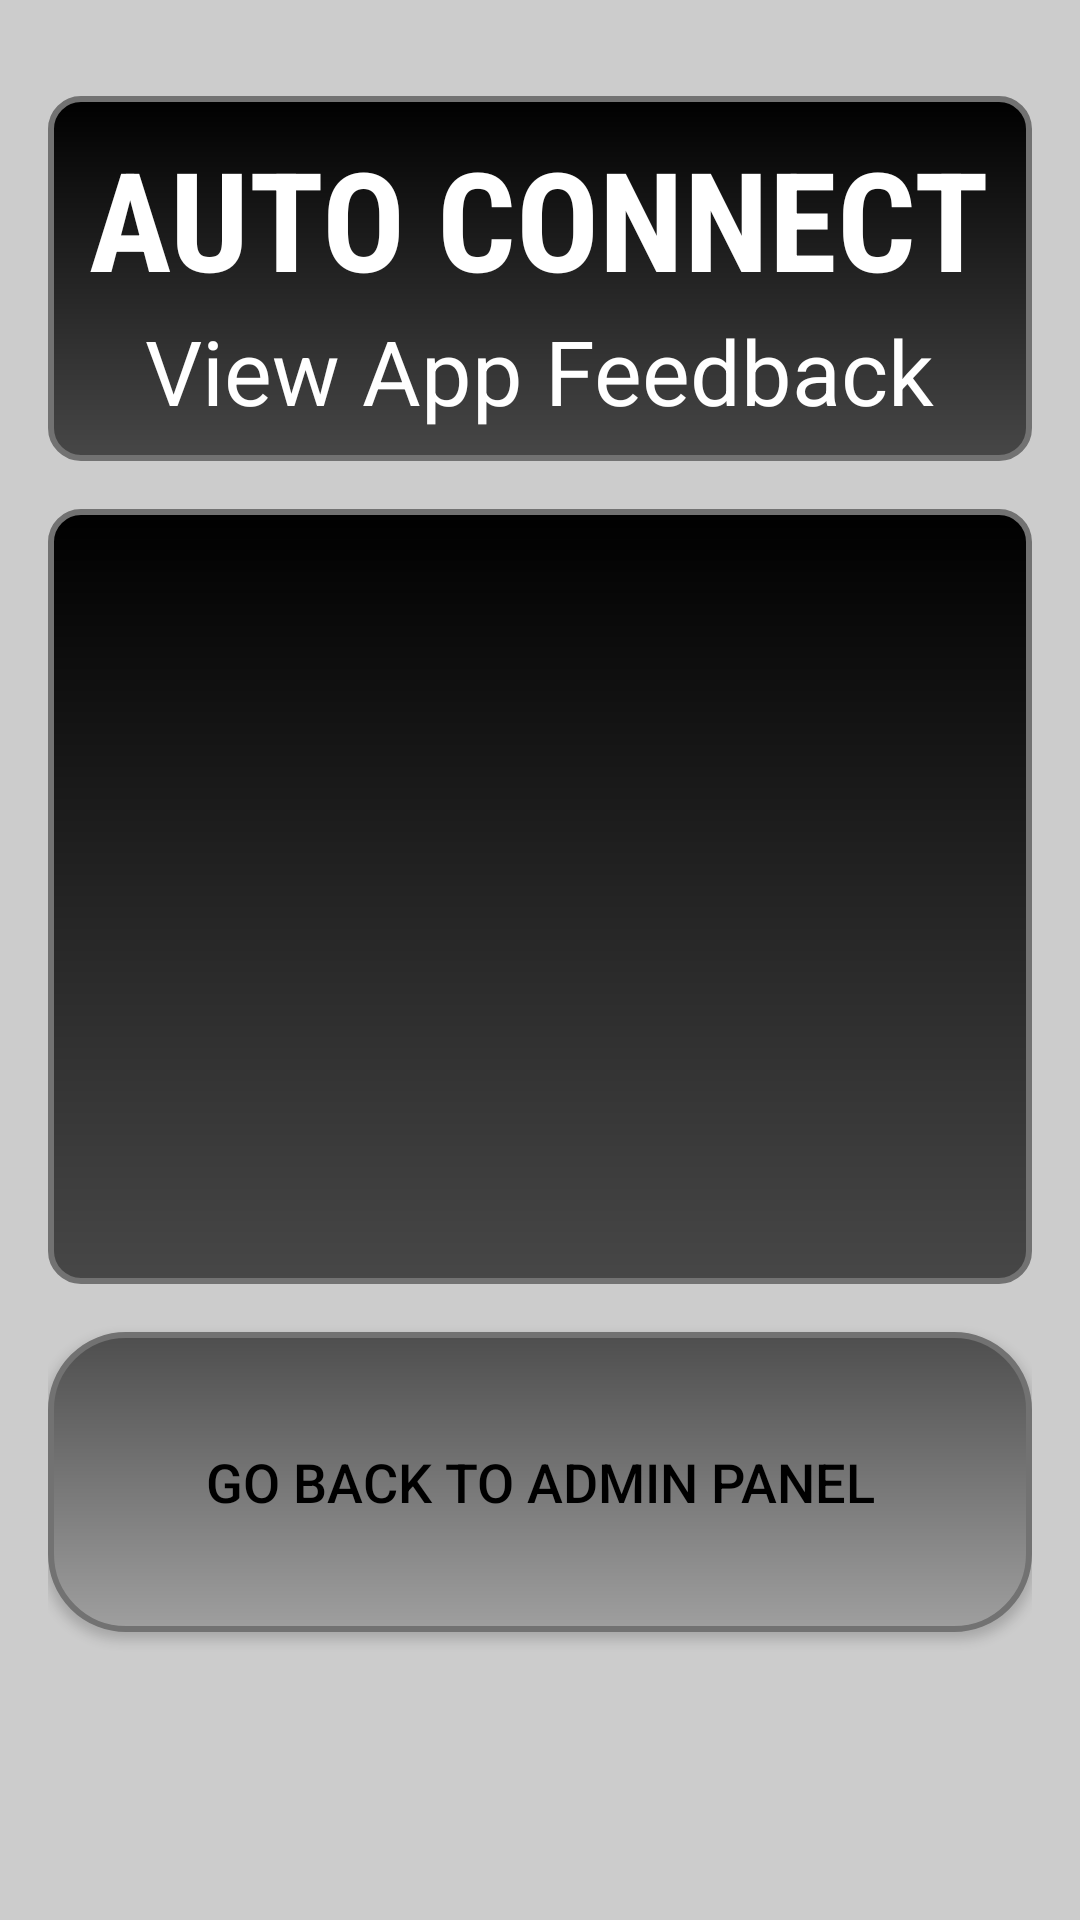

Android layout source for this screen:
<!-- AndroidManifest.xml: application theme Theme.AutoConnect -->
<!-- res/layout/activity_view_feedback.xml -->
<?xml version="1.0" encoding="utf-8"?>
<androidx.constraintlayout.widget.ConstraintLayout xmlns:android="http://schemas.android.com/apk/res/android"
    android:layout_width="match_parent"
    android:layout_height="match_parent">
    <RelativeLayout xmlns:android="http://schemas.android.com/apk/res/android"
        android:layout_width="match_parent"
        android:layout_height="match_parent"
        android:padding="16dp">

        <RelativeLayout
            android:id="@+id/relativeLayoutViewFeedback"
            android:layout_width="match_parent"
            android:layout_height="wrap_content"
            android:layout_centerHorizontal="true"
            android:layout_marginTop="16dp"
            android:padding="10dp"
            android:background="@drawable/rounded_background">

            <TextView
                android:id="@+id/textViewTitle"
                android:layout_width="wrap_content"
                android:layout_height="wrap_content"
                android:fontFamily="sans-serif-condensed"
                android:text="AUTO CONNECT"
                android:textColor="#FFFFFF"
                android:layout_centerHorizontal="true"
                android:textSize="46sp"
                android:textStyle="bold" />

            
            <TextView
                android:id="@+id/textViewFeedbackTitle"
                android:layout_width="wrap_content"
                android:layout_height="wrap_content"
                android:layout_below="@id/textViewTitle"
                android:layout_centerHorizontal="true"
                android:layout_marginTop="0dp"
                android:text="View App Feedback"
                android:textColor="#FFFFFF"
                android:textSize="30sp" />

        </RelativeLayout>

        <androidx.recyclerview.widget.RecyclerView
            android:id="@+id/recyclerViewRatings"
            android:layout_width="match_parent"
            android:layout_height="wrap_content"
            android:layout_below="@id/relativeLayoutViewFeedback"
            android:layout_above="@id/buttonBackFromViewFeedback"
            android:layout_marginTop="16dp"
            android:background="@drawable/rounded_background"
            android:divider="#CCCCCC"
            android:dividerHeight="1dp"
            android:textColor="#000000"
            android:padding="8dp"
            android:clipToPadding="false" />


        
        <Button
            android:id="@+id/buttonBackFromViewFeedback"
            android:layout_width="match_parent"
            android:layout_height="100dp"
            android:layout_alignParentBottom="true"
            android:layout_marginTop="16dp"
            android:layout_marginBottom="80dp"
            android:background="@drawable/rounded_button"
            android:text="Go Back To Admin Panel"
            android:textColor="#000000"
            android:textSize="18sp" />
    </RelativeLayout>

</androidx.constraintlayout.widget.ConstraintLayout>
<!-- resources referenced by this layout -->
<resources>
  <!-- drawable rounded_background (drawable) -->
  <shape xmlns:android="http://schemas.android.com/apk/res/android"
      android:shape="rectangle">
      <corners android:radius="10dp" />
      <stroke
          android:width="2dp"
          android:color="#727272" />
      <gradient
          android:startColor="#000000"
      android:endColor="#474747"
      android:angle="270"/>
  </shape>
  <!-- drawable rounded_button (drawable) -->
  <shape xmlns:android="http://schemas.android.com/apk/res/android">
      <corners android:radius="25dp" />
      <gradient
          android:startColor="#4E4E4E"
          android:endColor="#9F9F9F"
          android:angle="270"/>
      <stroke
          android:width="2dp"
          android:color="#727272" />
  </shape>
  <style name="Theme.AutoConnect" parent="Base.Theme.AutoConnect" />
  <style name="Base.Theme.AutoConnect" parent="Theme.AppCompat.NoActionBar">
          
          
          <item name="android:windowBackground">#CCCCCC</item>
  
          
          <item name="colorPrimary">#C60000</item>
          <item name="colorPrimaryVariant">#750B0B</item>
          <item name="colorOnPrimary">@color/black</item>
          
          <item name="colorSecondary">@color/teal_200</item>
          <item name="colorSecondaryVariant">@color/teal_200</item>
          <item name="colorOnSecondary">@color/black</item>
          
          <item name="android:statusBarColor">@color/black</item>
      </style>
  <color name="black">#FF000000</color>
  <color name="teal_200">#FF03DAC5</color>
</resources>
